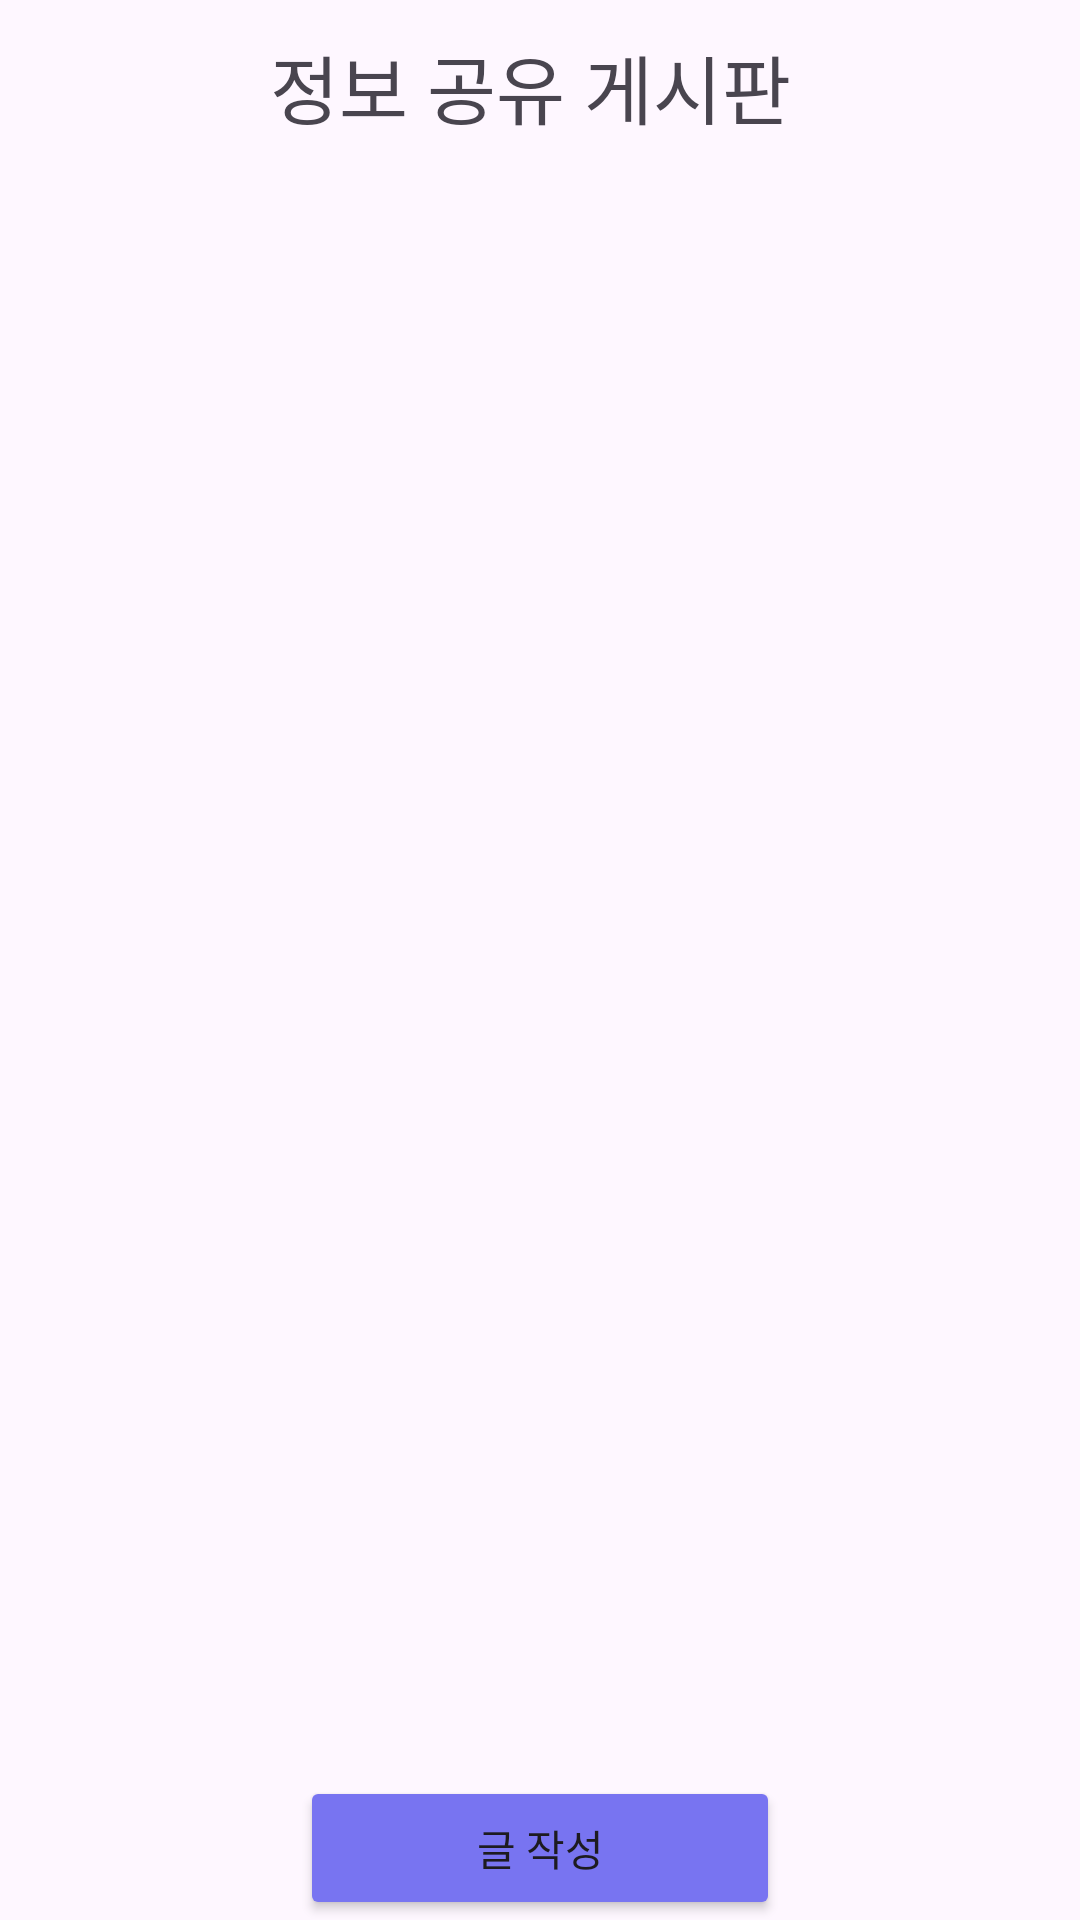

Write the Android layout XML for this screen, with the resource values it uses.
<!-- AndroidManifest.xml: application theme Theme.TalentShare -->
<!-- res/layout/fragment_home.xml -->
<LinearLayout xmlns:android="http://schemas.android.com/apk/res/android"
    android:layout_width="match_parent"
    android:layout_height="match_parent"
    android:orientation="vertical">

    <LinearLayout
        android:layout_width="match_parent"
        android:layout_height="0dp"
        android:layout_weight="1"
        android:orientation="horizontal">
        <ImageView
            android:layout_width="0dp"
            android:layout_height="match_parent"
            android:layout_weight="1"
            android:src="@drawable/logo">
        </ImageView>
        <TextView
            android:layout_width="0dp"
            android:layout_height="match_parent"
            android:layout_weight="3"
            android:gravity="center_vertical"
            android:textSize="25dp"
            android:text="정보 공유 게시판">
        </TextView>
    </LinearLayout>


    <LinearLayout
        android:layout_width="match_parent"
        android:layout_height="0dp"
        android:layout_weight="10"
        android:orientation="vertical">


        
        <androidx.recyclerview.widget.RecyclerView
            android:id="@+id/rv_postList"
            android:layout_width="match_parent"
            android:layout_height="match_parent"
            android:layout_weight="1"
            android:scrollbarFadeDuration="0"
            android:scrollbarSize="5dp"
            android:scrollbarThumbVertical="@color/gray">
        </androidx.recyclerview.widget.RecyclerView>

        
        <Button
            android:id="@+id/btn_make_Post"
            android:layout_width="match_parent"
            android:layout_height="wrap_content"
            android:layout_marginLeft="100dp"
            android:layout_marginRight="100dp"
            android:text="글 작성"

            android:backgroundTint="@color/darklaven"/>

    </LinearLayout>

</LinearLayout>
<!-- resources referenced by this layout -->
<resources>
  <color name="darklaven">#7874F1</color>
  <color name="gray">#c0c0c0</color>
  <style name="Theme.TalentShare" parent="Base.Theme.TalentShare" />
  <style name="Base.Theme.TalentShare" parent="Theme.Material3.DayNight.NoActionBar">
          
          
      </style>
</resources>
